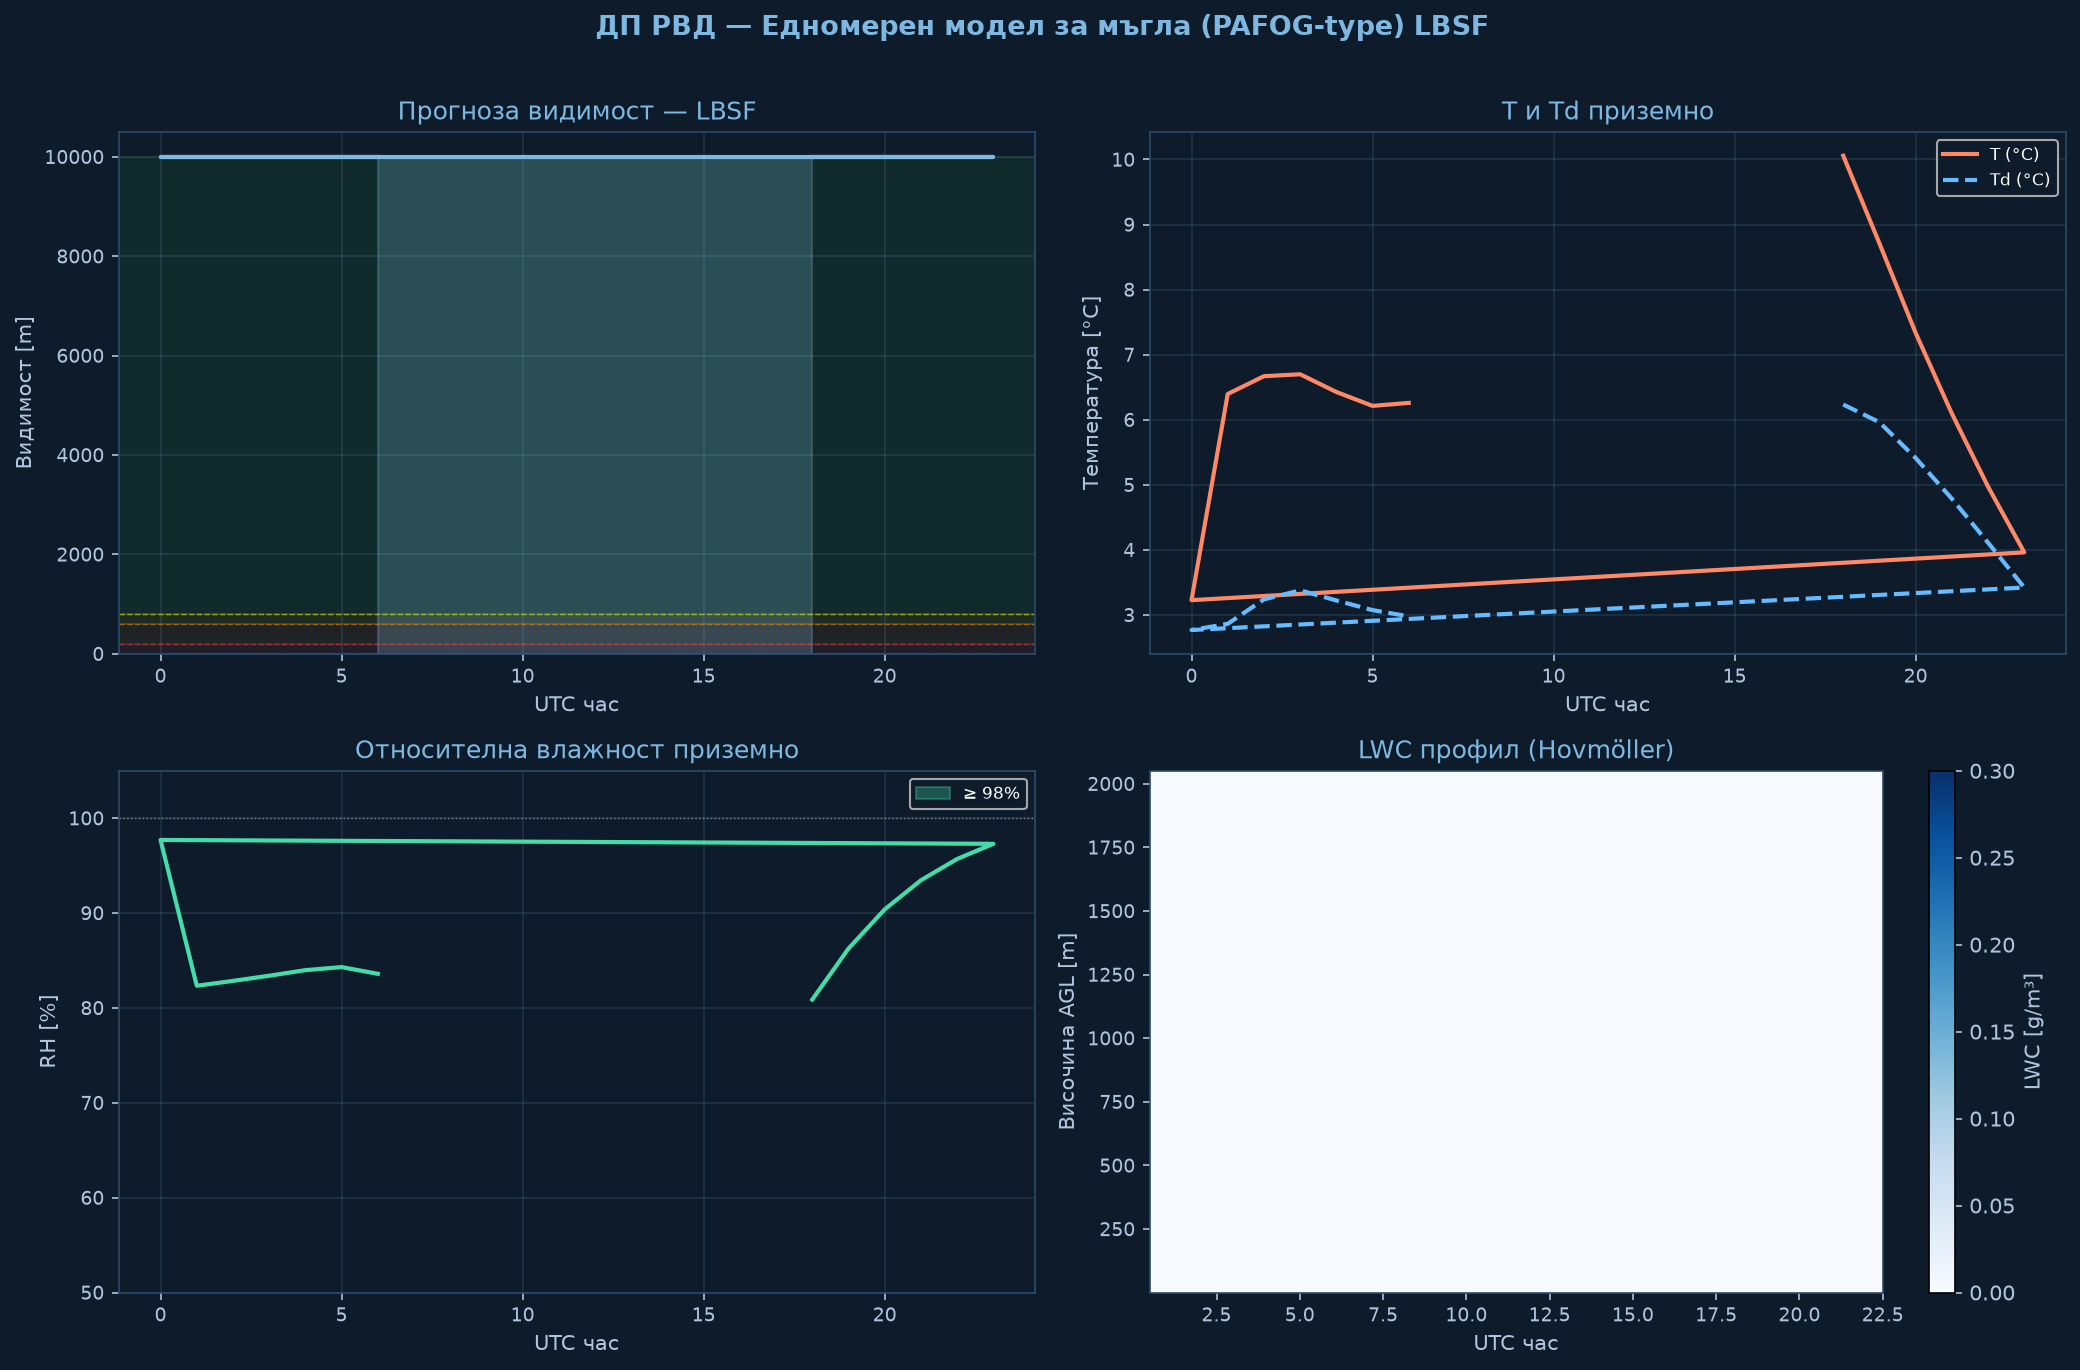

The file beside this chart, header and first rows:
time_h, hour_utc, T_sfc_C, RH_sfc_pct, LWC_sfc_gm3, VIS_sfc_m, CAT
0.0, 18.0, 10.06, 80.9, 0.0, 10000, VFR
1.0, 19.0, 8.71, 86.3, 0.0, 10000, VFR
2.0, 20.0, 7.33, 90.4, 0.0, 10000, VFR
3.0, 21.0, 6.09, 93.5, 0.0, 10000, VFR
4.0, 22.0, 4.97, 95.7, 0.0, 10000, VFR
5.0, 23.0, 3.96, 97.3, 0.0, 10000, VFR
6.0, 0.0, 3.23, 97.7, 0.0, 10000, VFR
7.0, 1.0, 6.4, 82.3, 0.0, 10000, VFR
8.0, 2.0, 6.67, 82.8, 0.0, 10000, VFR
9.0, 3.0, 6.7, 83.4, 0.0, 10000, VFR
10.0, 4.0, 6.43, 84.0, 0.0, 10000, VFR
11.0, 5.0, 6.21, 84.3, 0.0, 10000, VFR
12.0, 6.0, 6.26, 83.6, 0.0, 10000, VFR
